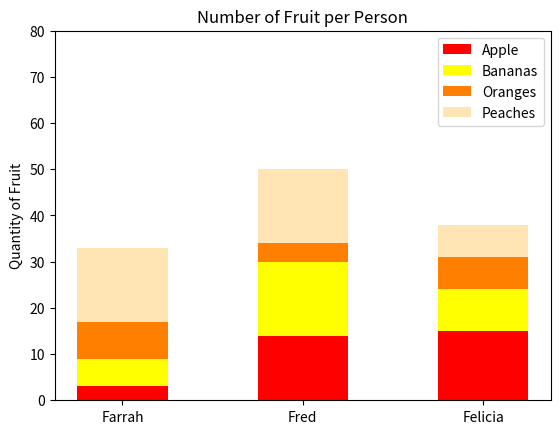

Python code for this plot:
#!/usr/bin/env python3
import numpy as np
import matplotlib.pyplot as plt

np.random.seed(5)
fruit = np.random.randint(0, 20, (4, 3))
people = ['Farrah', 'Fred', 'Felicia']
fig, ax1 = plt.subplots()
ax1.bar(people, fruit[0], 0.5, label='Apple', color='red')
ax1.bar(
    people,
    fruit[1],
    0.5,
    bottom=fruit[0],
    label='Bananas',
    color='yellow')
ax1.bar(
    people,
    fruit[2],
    0.5,
    bottom=fruit[1] +
    fruit[0],
    label='Oranges',
    color='#ff8000')
ax1.bar(
    people,
    fruit[3],
    0.5,
    bottom=fruit[2] +
    fruit[1] +
    fruit[0],
    label='Peaches',
    color='#ffe5b4')
ax1.set_title("Number of Fruit per Person")
ax1.legend()
plt.yticks(np.arange(0, 81, 10))
plt.ylabel('Quantity of Fruit')
plt.show()
